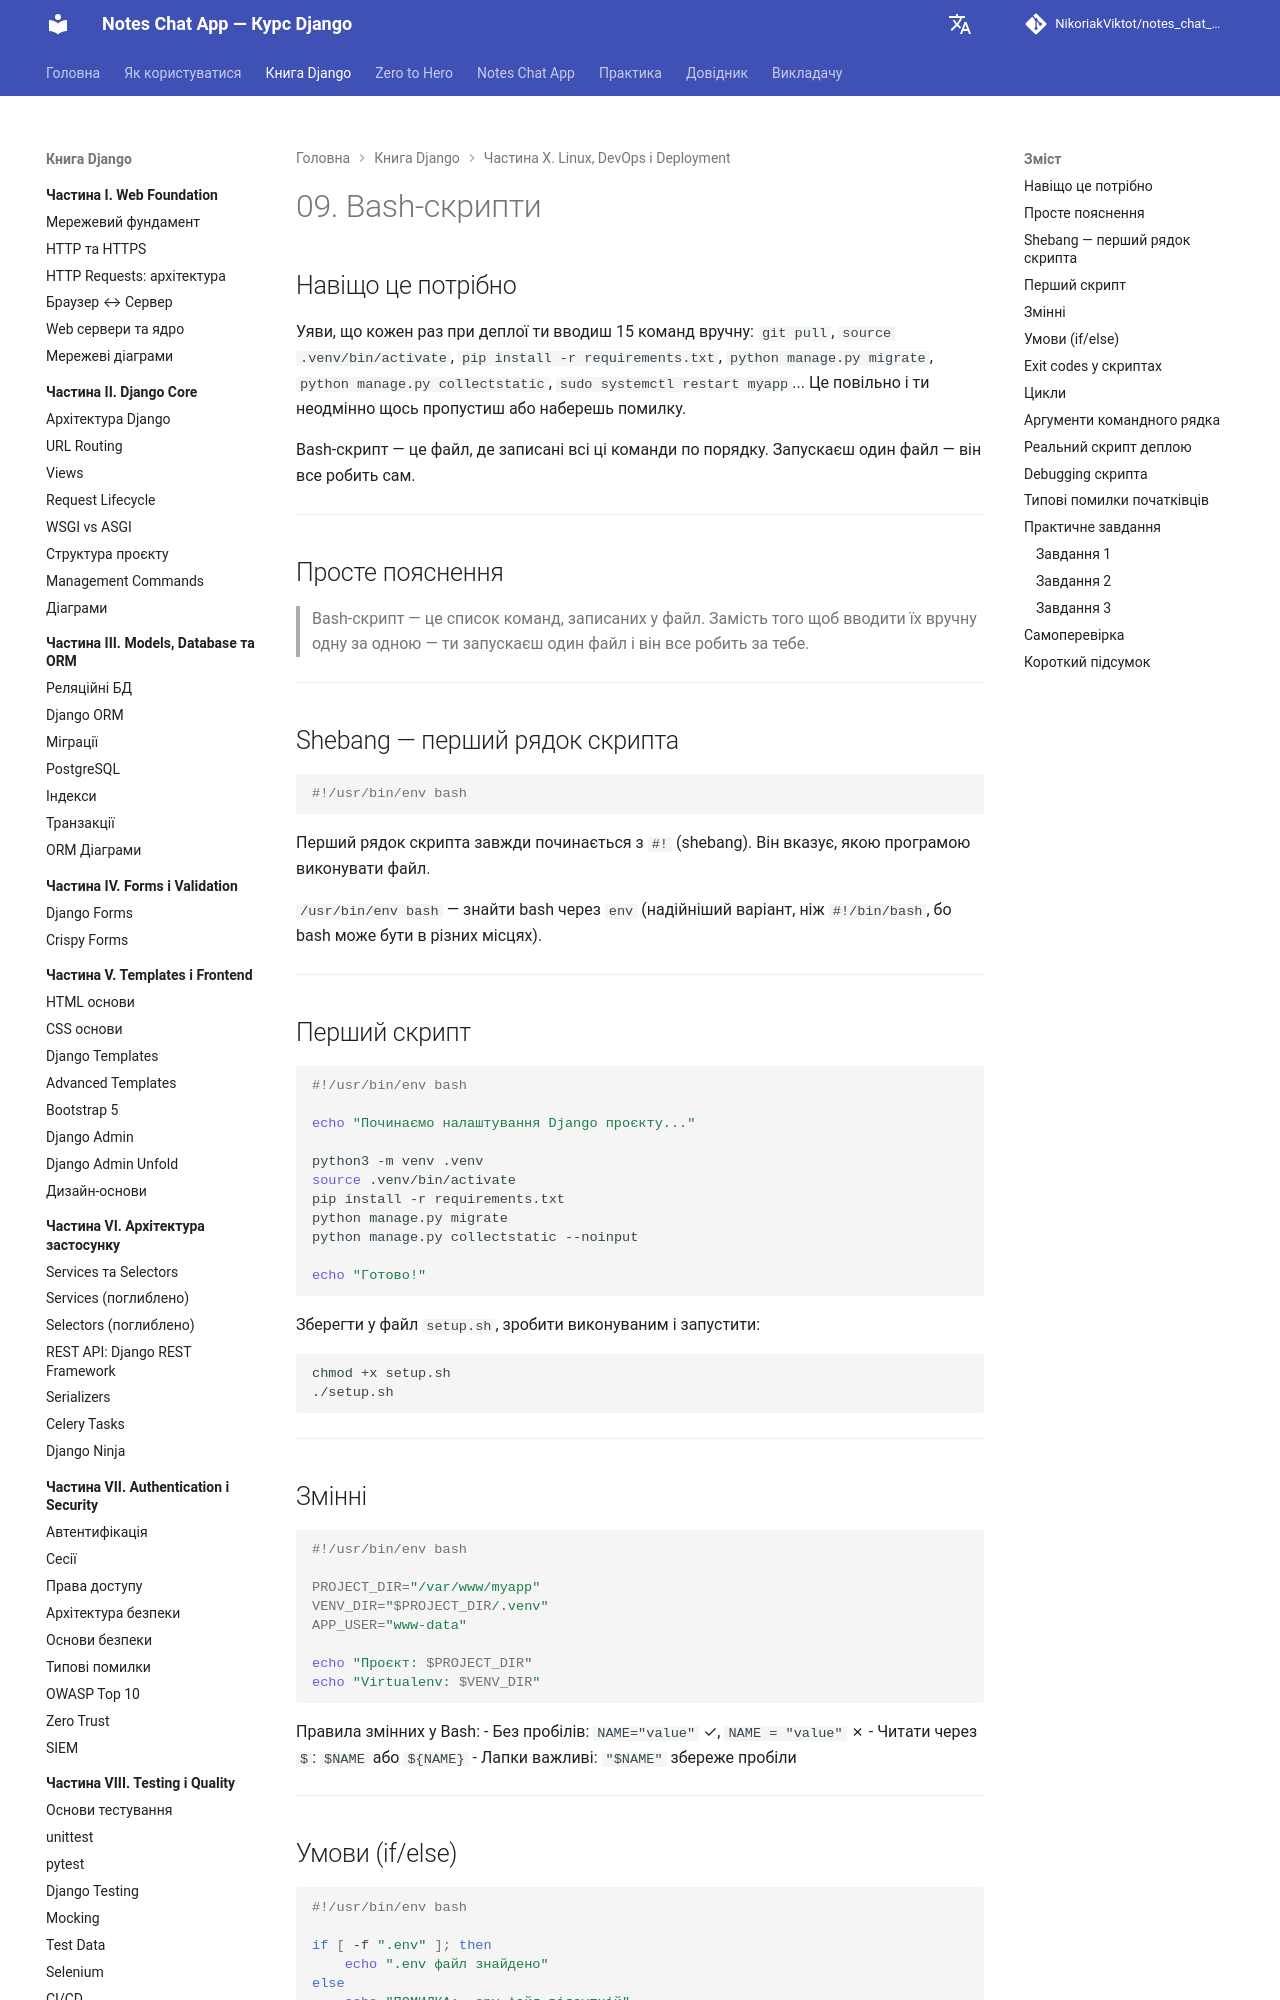

repository: NikoriakViktot/notes_chat_app · page: 10_linux_and_devops/linux_09_bash_scripts_full/index.html · generator: mkdocs

# 09. Bash-скрипти

## Навіщо це потрібно

Уяви, що кожен раз при деплої ти вводиш 15 команд вручну: `git pull`, `source .venv/bin/activate`, `pip install -r requirements.txt`, `python manage.py migrate`, `python manage.py collectstatic`, `sudo systemctl restart myapp`... Це повільно і ти неодмінно щось пропустиш або наберешь помилку.

Bash-скрипт — це файл, де записані всі ці команди по порядку. Запускаєш один файл — він все робить сам.

---

## Просте пояснення

> Bash-скрипт — це список команд, записаних у файл. Замість того щоб вводити їх вручну одну за одною — ти запускаєш один файл і він все робить за тебе.

---

## Shebang — перший рядок скрипта

```bash
#!/usr/bin/env bash
```

Перший рядок скрипта завжди починається з `#!` (shebang). Він вказує, якою програмою виконувати файл.

`/usr/bin/env bash` — знайти bash через `env` (надійніший варіант, ніж `#!/bin/bash`, бо bash може бути в різних місцях).

---

## Перший скрипт

```bash
#!/usr/bin/env bash

echo "Починаємо налаштування Django проєкту..."

python3 -m venv .venv
source .venv/bin/activate
pip install -r requirements.txt
python manage.py migrate
python manage.py collectstatic --noinput

echo "Готово!"
```

Зберегти у файл `setup.sh`, зробити виконуваним і запустити:

```bash
chmod +x setup.sh
./setup.sh
```

---

## Змінні

```bash
#!/usr/bin/env bash

PROJECT_DIR="/var/www/myapp"
VENV_DIR="$PROJECT_DIR/.venv"
APP_USER="www-data"

echo "Проєкт: $PROJECT_DIR"
echo "Virtualenv: $VENV_DIR"
```

Правила змінних у Bash:
- Без пробілів: `NAME="value"` ✓, `NAME = "value"` ✗
- Читати через `$`: `$NAME` або `${NAME}`
- Лапки важливі: `"$NAME"` збереже пробіли

---
